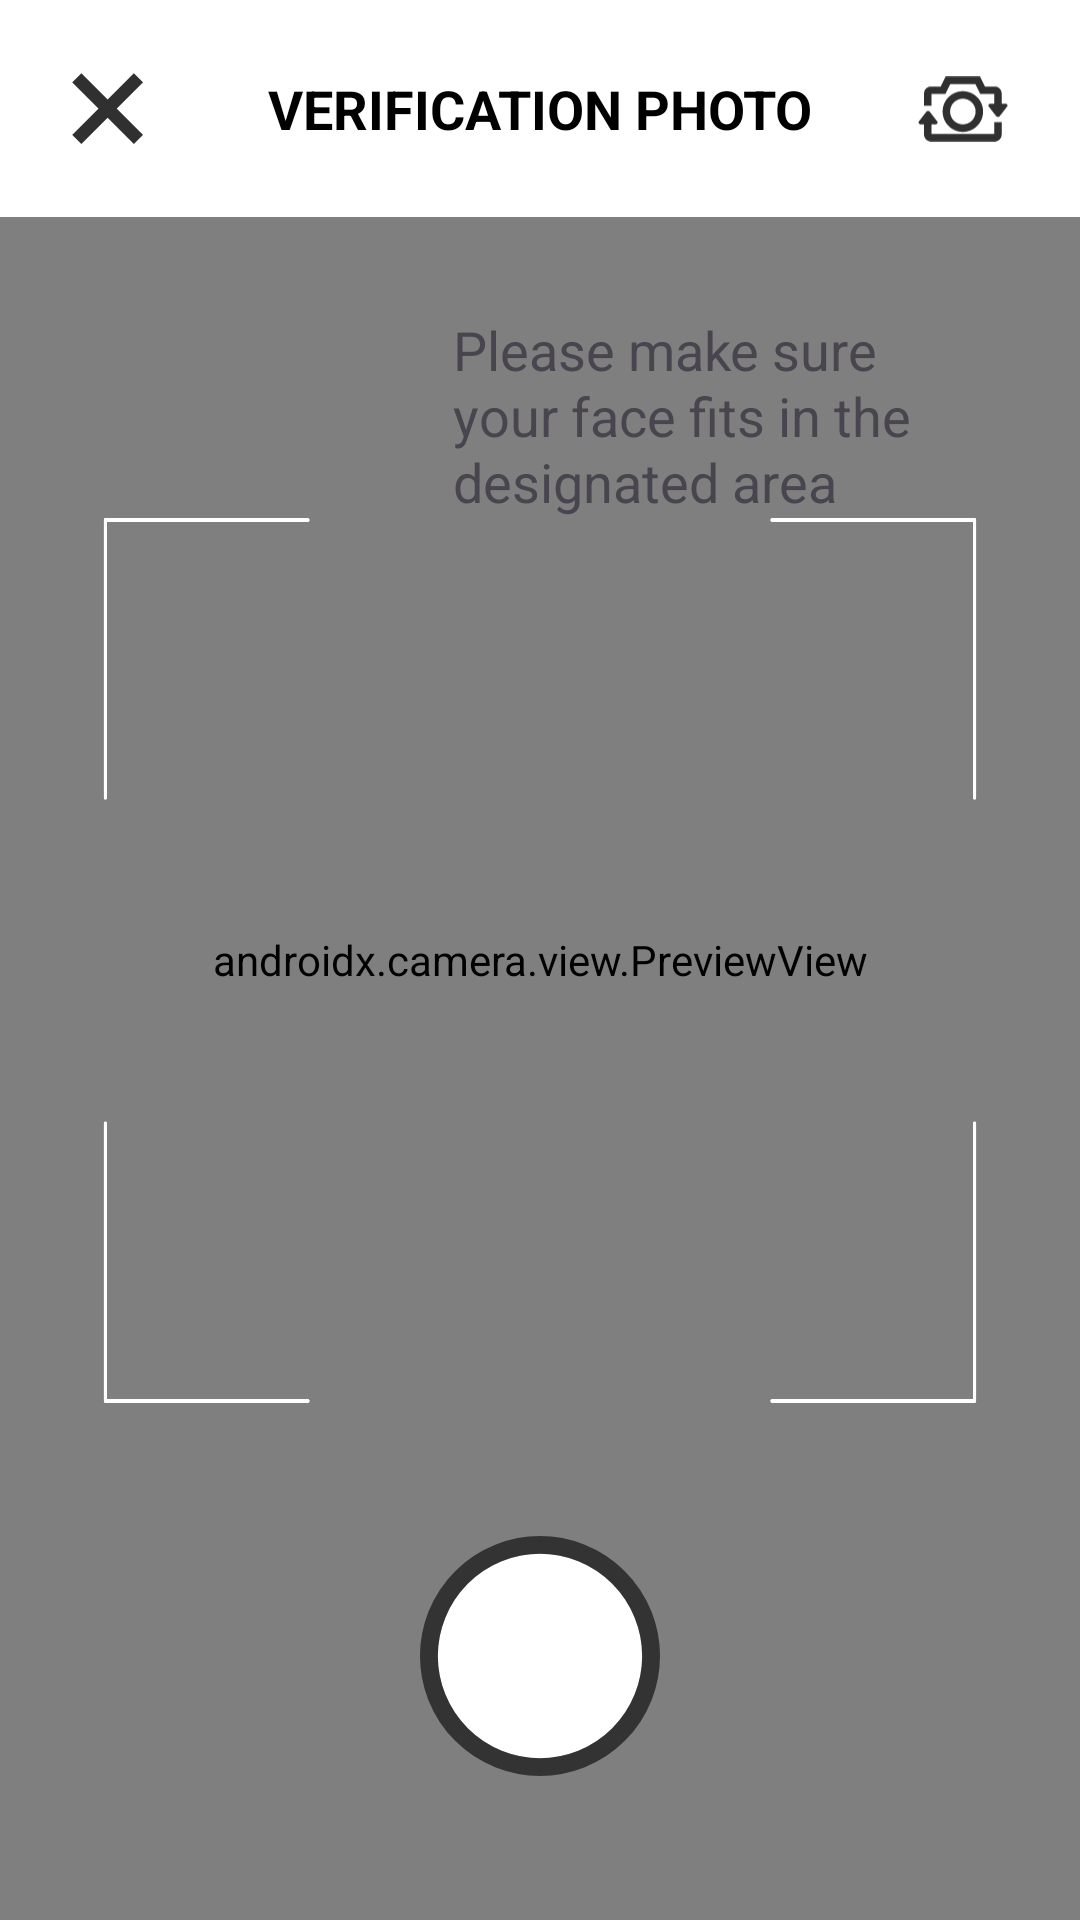

Reconstruct the res/layout file that produces this screen, plus the resources it refers to.
<!-- AndroidManifest.xml: application theme Theme.SantaApp -->
<!-- res/layout/activity_verify_photo.xml -->
<?xml version="1.0" encoding="utf-8"?>
<layout xmlns:android="http://schemas.android.com/apk/res/android"
    xmlns:app="http://schemas.android.com/apk/res-auto"
    xmlns:tools="http://schemas.android.com/tools">

    <data>

    </data>

    <androidx.constraintlayout.widget.ConstraintLayout
        android:id="@+id/main"
        android:layout_width="match_parent"
        android:layout_height="match_parent"
        tools:context=".ui.saveticket.VerifyPhotoActivity">

        <androidx.camera.view.PreviewView
            android:id="@+id/pvVerifyPhoto"
            android:layout_width="match_parent"
            android:layout_height="match_parent" />

        <androidx.constraintlayout.widget.ConstraintLayout
            android:id="@+id/clHeader"
            android:layout_width="match_parent"
            android:layout_height="wrap_content"
            android:background="@color/white"
            android:paddingVertical="@dimen/margin_24"
            app:layout_constraintEnd_toEndOf="parent"
            app:layout_constraintStart_toStartOf="parent"
            app:layout_constraintTop_toTopOf="parent">

            <androidx.appcompat.widget.AppCompatImageView
                android:id="@+id/ivClose"
                android:layout_width="@dimen/margin_24"
                android:layout_height="@dimen/margin_24"
                android:layout_marginStart="@dimen/margin_24"
                android:contentDescription="@string/close"
                android:src="@drawable/ic_close"
                app:layout_constraintBottom_toBottomOf="parent"
                app:layout_constraintStart_toStartOf="parent"
                app:layout_constraintTop_toTopOf="parent" />

            <com.google.android.material.textview.MaterialTextView
                android:id="@+id/tvVerifyPhotoTitle"
                android:layout_width="wrap_content"
                android:layout_height="wrap_content"
                android:gravity="center"
                android:lineSpacingExtra="@dimen/line_spacing"
                android:text="@string/verification_photo"
                android:textColor="@android:color/black"
                android:textSize="@dimen/text_large"
                android:textStyle="bold"
                app:layout_constraintBottom_toBottomOf="parent"
                app:layout_constraintEnd_toEndOf="parent"
                app:layout_constraintStart_toStartOf="parent"
                app:layout_constraintTop_toTopOf="parent" />

            <androidx.appcompat.widget.AppCompatImageView
                android:layout_width="30dp"
                android:layout_height="@dimen/margin_24"
                android:layout_marginEnd="@dimen/margin_24"
                android:src="@drawable/ic_camera_rotate_outline"
                app:layout_constraintBottom_toBottomOf="parent"
                app:layout_constraintEnd_toEndOf="parent"
                app:layout_constraintTop_toTopOf="parent" />
        </androidx.constraintlayout.widget.ConstraintLayout>

        <com.google.android.material.textview.MaterialTextView
            android:layout_height="wrap_content"
            android:layout_width="0dp"
            android:text="@string/take_photo_info"
            app:layout_constraintEnd_toEndOf="parent"
            app:layout_constraintTop_toBottomOf="@+id/clHeader"
            android:background="@drawable/bg_yellow_round_corner"
            android:padding="@dimen/margin_12"
            android:layout_marginTop="@dimen/margin_20"
            android:layout_marginEnd="@dimen/margin_5"
            android:lineHeight="22dp"
            android:textSize="18sp"
            android:textFontWeight="500"
            app:layout_constraintWidth_percent="0.6" />

        <View
            android:layout_width="300dp"
            android:layout_height="305dp"
            android:background="@drawable/img_scan_overlay"
            app:layout_constraintTop_toTopOf="parent"
            app:layout_constraintStart_toStartOf="parent"
            app:layout_constraintEnd_toEndOf="parent"
            app:layout_constraintBottom_toBottomOf="parent"
            android:layout_gravity="center_horizontal" />

        <androidx.appcompat.widget.AppCompatImageButton
            android:id="@+id/btnCapturePhoto"
            android:layout_width="wrap_content"
            android:layout_height="wrap_content"
            android:src="@drawable/img_click_photo"
            android:layout_gravity="center"
            android:layout_marginBottom="@dimen/margin_48"
            android:background="@null"
            app:layout_constraintStart_toStartOf="parent"
            app:layout_constraintEnd_toEndOf="parent"
            app:layout_constraintBottom_toBottomOf="parent" />
    </androidx.constraintlayout.widget.ConstraintLayout>
</layout>
<!-- resources referenced by this layout -->
<resources>
  <color name="white">#FFFFFFFF</color>
  <dimen name="line_spacing">1dp</dimen>
  <dimen name="margin_12">12dp</dimen>
  <dimen name="margin_20">20dp</dimen>
  <dimen name="margin_24">24dp</dimen>
  <dimen name="margin_48">48dp</dimen>
  <dimen name="margin_5">5dp</dimen>
  <dimen name="text_large">18sp</dimen>
  <!-- drawable ic_camera_rotate_outline (drawable) -->
  <vector xmlns:android="http://schemas.android.com/apk/res/android"
      android:width="66dp"
      android:height="48dp"
      android:viewportWidth="66"
      android:viewportHeight="48">
    <path
        android:pathData="M9.893,12.993H20.047L23.681,5.713H42.097L45.732,12.993H55.885V20.082H52.693C52.514,20.082 52.35,20.17 52.251,20.316L51.628,21.234C51.497,21.427 51.505,21.681 51.648,21.866L53.664,24.477L57.58,29.55C57.681,29.683 57.835,29.757 58.002,29.757H59.245C59.409,29.757 59.566,29.68 59.667,29.55L63.584,24.477L65.6,21.866C65.742,21.681 65.751,21.427 65.619,21.234L64.996,20.316C64.897,20.17 64.73,20.082 64.555,20.082H61.362V12.64C61.362,9.794 59.061,7.478 56.228,7.478L49.11,7.481L45.476,0.201L20.293,0.199L16.659,7.478L9.542,7.481C6.711,7.481 4.407,9.794 4.407,12.642V21.57H9.89L9.893,12.993Z"
        android:fillColor="#313031"
        android:fillType="evenOdd"/>
    <path
        android:pathData="M55.883,42.287H9.893V35.197H13.314C13.492,35.197 13.656,35.109 13.755,34.963L14.378,34.045C14.509,33.852 14.501,33.598 14.358,33.414L11.152,29.261L8.426,25.729C8.325,25.596 8.171,25.522 8.004,25.522H6.761C6.597,25.522 6.44,25.599 6.339,25.729L3.61,29.261L0.404,33.414C0.261,33.598 0.253,33.852 0.385,34.045L1.007,34.963C1.106,35.109 1.273,35.197 1.449,35.197H4.414V42.634C4.414,45.479 6.715,47.796 9.548,47.796H56.237C59.067,47.796 61.371,45.48 61.371,42.634L61.365,33.637H55.883L55.883,42.287Z"
        android:fillColor="#313031"
        android:fillType="evenOdd"/>
    <path
        android:pathData="M32.888,10.917C24.699,10.917 18.034,17.614 18.034,25.847C18.034,34.081 24.696,40.778 32.888,40.778C41.078,40.778 47.74,34.081 47.74,25.847C47.737,17.614 41.078,10.917 32.888,10.917ZM32.888,35.269C27.721,35.269 23.516,31.042 23.516,25.85C23.516,20.655 27.721,16.428 32.888,16.428C38.053,16.428 42.258,20.655 42.258,25.85C42.258,31.042 38.053,35.269 32.888,35.269Z"
        android:fillColor="#313031"
        android:fillType="evenOdd"/>
  </vector>
  <!-- drawable ic_close (drawable) -->
  <vector xmlns:android="http://schemas.android.com/apk/res/android"
      android:width="41dp"
      android:height="41dp"
      android:viewportWidth="41"
      android:viewportHeight="41">
    <path
        android:strokeWidth="1"
        android:pathData="M35.58,1.176L39.354,4.95L39.708,5.303L39.354,5.657L24.746,20.264L39.708,35.226L35.226,39.708L20.264,24.746L5.657,39.354L5.303,39.708L4.95,39.354L1.176,35.58L0.823,35.226L1.176,34.873L15.784,20.264L0.823,5.303L5.303,0.823L20.264,15.784L34.873,1.176L35.226,0.823L35.58,1.176Z"
        android:fillColor="#313031"
        android:strokeColor="#313031"/>
  </vector>
  <!-- drawable img_click_photo (drawable) -->
  <vector xmlns:android="http://schemas.android.com/apk/res/android" android:height="80dp" android:viewportHeight="148" android:viewportWidth="148" android:width="80dp">
        
      <path android:fillColor="#ffffff" android:pathData="M74,74m-63,0a63,63 0,1 1,126 0a63,63 0,1 1,-126 0"/>
        
      <path android:fillColor="#00000000" android:pathData="M74,74m-68.5,0a68.5,68.5 0,1 1,137 0a68.5,68.5 0,1 1,-137 0" android:strokeAlpha="0.6" android:strokeColor="#000000" android:strokeWidth="11"/>
      
  </vector>
  <!-- drawable img_scan_overlay: vector/xml drawable (drawable, 8260 chars, omitted) -->
  <string name="close">close</string>
  <string name="take_photo_info">Please make sure your face fits in the designated area</string>
  <string name="verification_photo">VERIFICATION PHOTO</string>
  <style name="Theme.SantaApp" parent="Base.Theme.SantaApp" />
  <style name="Base.Theme.SantaApp" parent="Theme.Material3.DayNight.NoActionBar">
          
          
      </style>
</resources>
